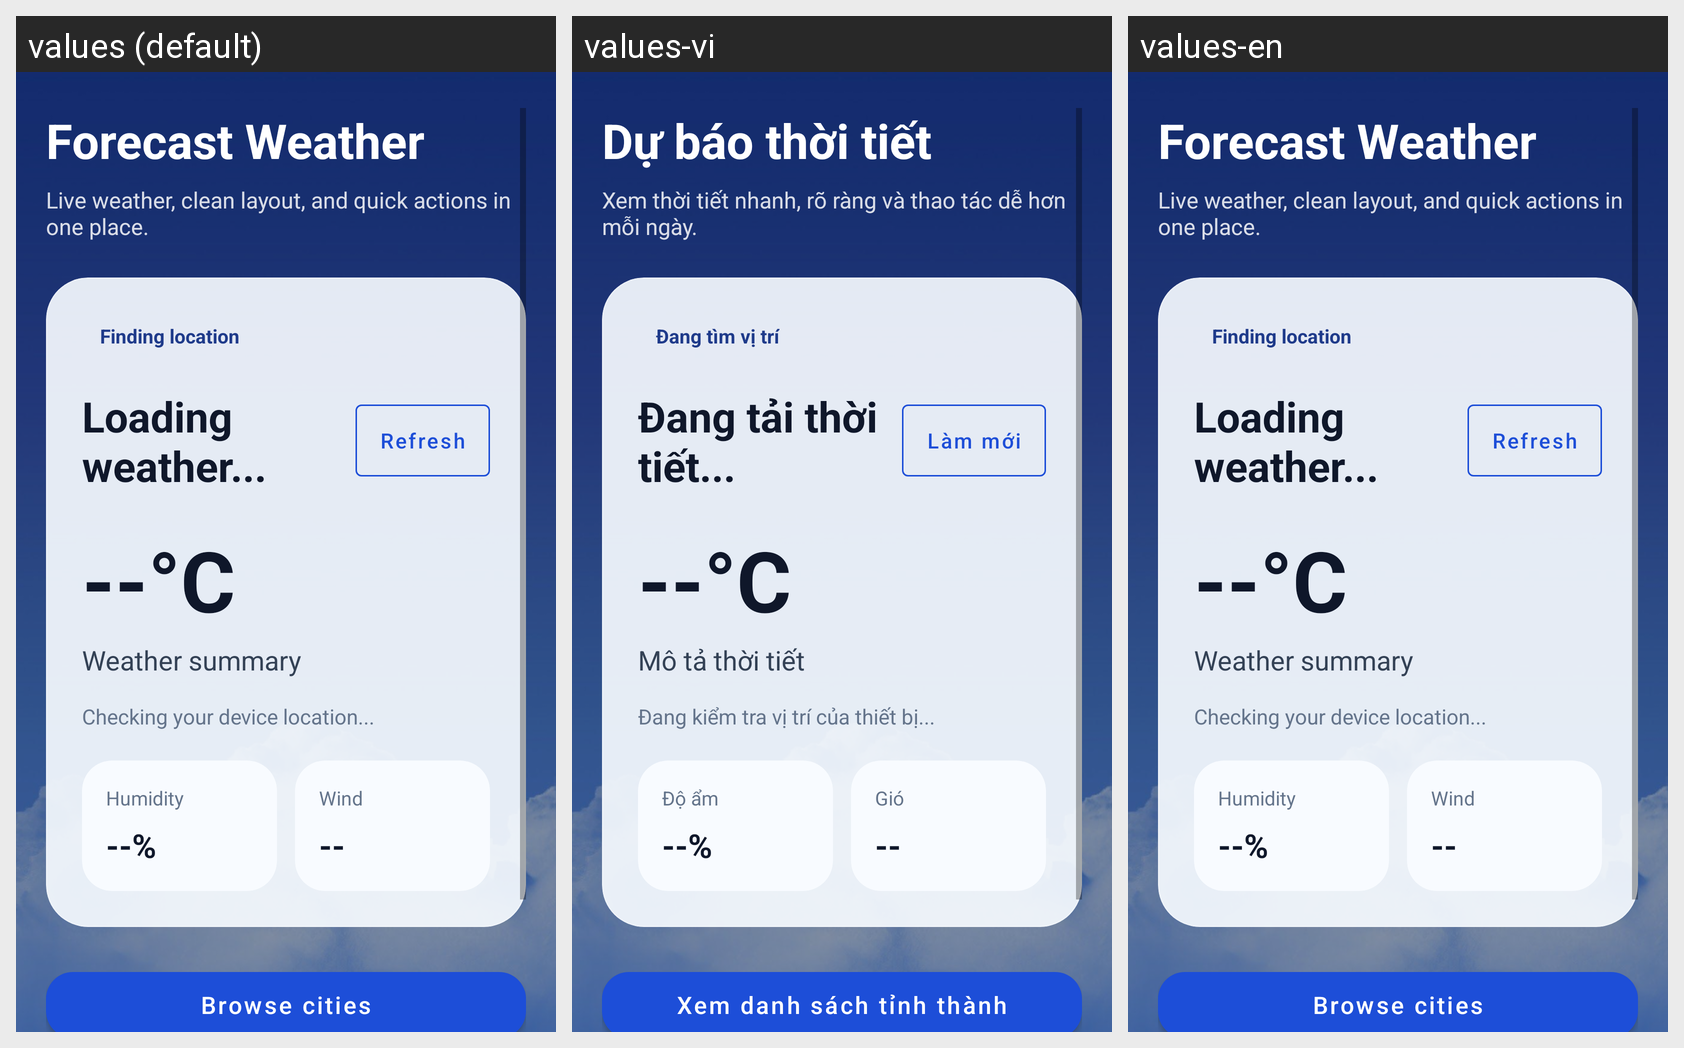

Strings drawn on this Android screen and how each of the app's shown locales translates them:
Android screen res/layout/activity_main.xml rendered under 3 locales, left to right: values (default), values-vi, values-en. Device: Nexus 5 (rendered at 1080×1920; each locale shown at half size, 540×960, under a caption strip naming it); theme Theme.MyApplication.
Strings drawn on this screen, with the default value and each locale's value (text and hints the layout hard-codes, and strings that could not be matched under every locale, appear in the picture but are not listed):

app_name
  values: Forecast Weather
  values-vi: Dự báo thời tiết
  values-en: Forecast Weather

main_header_subtitle
  values: Live weather, clean layout, and quick actions in one place.
  values-vi: Xem thời tiết nhanh, rõ ràng và thao tác dễ hơn mỗi ngày.
  values-en: Live weather, clean layout, and quick actions in one place.

main_status_loading_location
  values: Finding location
  values-vi: Đang tìm vị trí
  values-en: Finding location

main_loading_city
  values: Loading weather...
  values-vi: Đang tải thời tiết...
  values-en: Loading weather...

main_action_refresh
  values: Refresh
  values-vi: Làm mới
  values-en: Refresh

main_weather_placeholder
  values: Weather summary
  values-vi: Mô tả thời tiết
  values-en: Weather summary

main_helper_locating
  values: Checking your device location...
  values-vi: Đang kiểm tra vị trí của thiết bị...
  values-en: Checking your device location...

main_label_humidity
  values: Humidity
  values-vi: Độ ẩm
  values-en: Humidity

main_label_wind
  values: Wind
  values-vi: Gió
  values-en: Wind

main_action_city_list
  values: Browse cities
  values-vi: Xem danh sách tỉnh thành
  values-en: Browse cities
